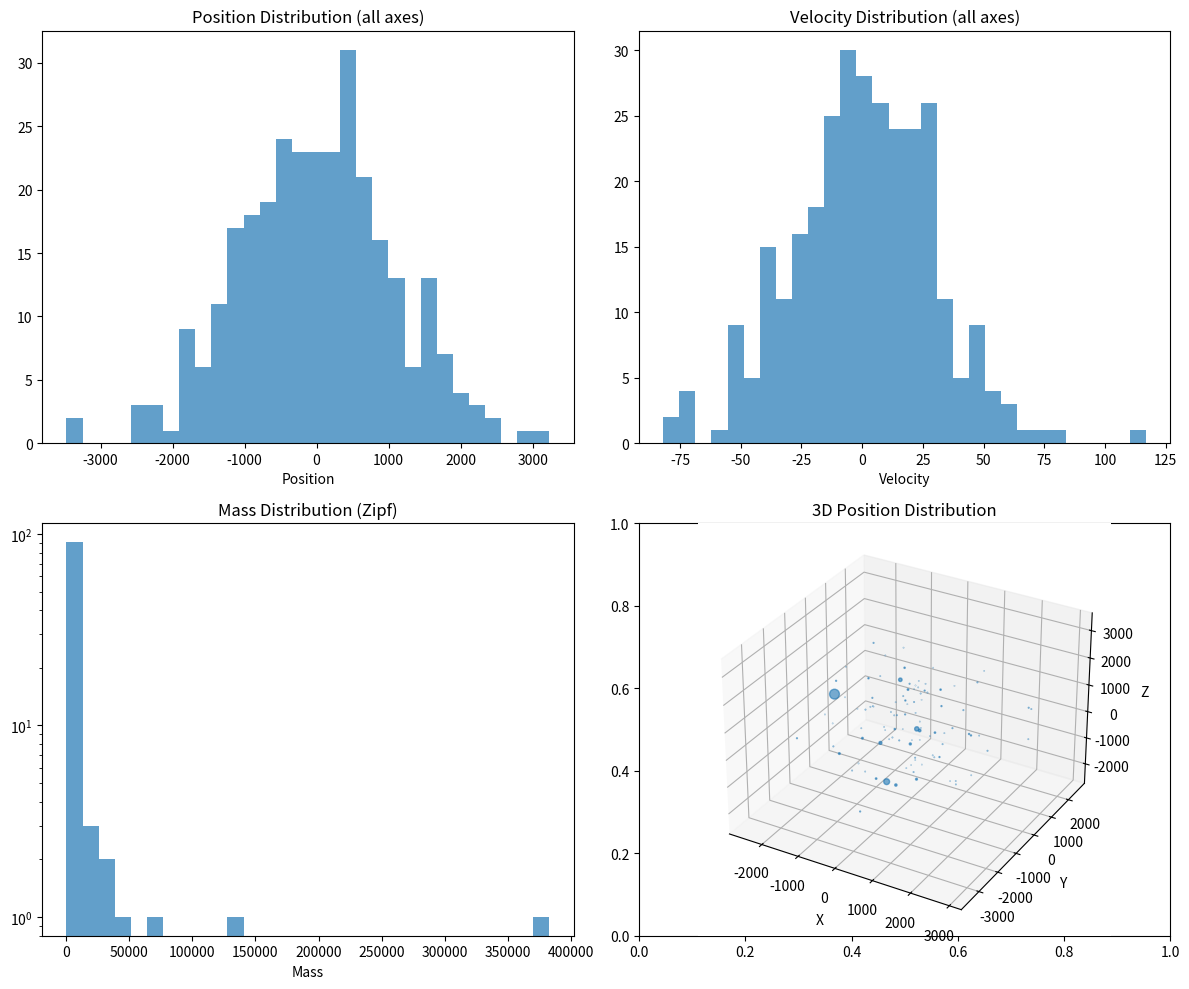

Source code (Python):
import numpy as np
import matplotlib.pyplot as plt
from scipy.stats import zipf

def generate_bodies(n_bodies, position_scale=1000, velocity_scale=30, 
                   mass_scale=10000, density=0.1):
    """
    Generate n bodies with:
    - Normal distribution for positions and velocities
    - Zipf distribution for masses
    
    Args:
        n_bodies: Number of bodies to generate
        position_scale: Standard deviation for position distribution
        velocity_scale: Standard deviation for velocity distribution
        mass_scale: Base scale for masses
        zipf_param: Parameter for Zipf distribution (higher = more skewed)
        density: Constant density for all bodies
    
    Returns:
        A string formatted for the Java properties file
    """
    
    # Generate positions (normal distribution)
    positions = np.random.normal(0, position_scale, (n_bodies, 3))
    
    # Generate velocities (normal distribution)
    velocities = np.random.normal(0, velocity_scale, (n_bodies, 3))
    
    # Generate masses (Zipf distribution)
    # Zipf distribution produces integers, so we scale them
    masses = np.random.uniform(mass_scale/10, mass_scale*2, n_bodies)
    np.random.shuffle(masses)  # Shuffle to avoid correlation with position
    
    # Create the properties file content
    output = []
    output.append("# Physics system setup")
    output.append("")
    output.append("# System name:")
    output.append(f"name=Random System ({n_bodies} bodies)")
    output.append("# Gravitational constant (unrealistic units)")
    output.append("gravity=10.0")
    output.append("# Simulation time step (seconds)")
    output.append("timeStep=0.004")
    output.append("# Keys for defined bodies")
    
    body_keys = [f"body{i}" for i in range(n_bodies)]
    output.append(f"bodies={' '.join(body_keys)}")
    output.append("")
    
    # Add each body
    for i in range(n_bodies):
        output.append(f"# Body {i}:")
        output.append(f"{body_keys[i]}.name=Body {i}")
        output.append(f"{body_keys[i]}.mass={masses[i]:.1f}")
        output.append(f"{body_keys[i]}.density={density}")
        output.append(f"{body_keys[i]}.position={positions[i][0]:.1f},{positions[i][1]:.1f},{positions[i][2]:.1f}")
        output.append(f"{body_keys[i]}.velocity={velocities[i][0]:.1f},{velocities[i][1]:.1f},{velocities[i][2]:.1f}")
        output.append(f"{body_keys[i]}.color=200,200,200")  # Light gray
        output.append("")
    
    return "\n".join(output)

def visualize_distributions(n_bodies, position_scale=1000, velocity_scale=30, 
                          mass_scale=10000, zipf_param=1.5):
    """Visualize the distributions to verify they look reasonable"""
    
    # Generate the data
    positions = np.random.normal(0, position_scale, (n_bodies, 3))
    velocities = np.random.normal(0, velocity_scale, (n_bodies, 3))
    ranks = np.arange(1, n_bodies + 1)
    masses = zipf.pmf(ranks, zipf_param) * mass_scale * n_bodies
    np.random.shuffle(masses)
    
    # Create visualization
    fig, axes = plt.subplots(2, 2, figsize=(12, 10))
    
    # Position distribution
    axes[0, 0].hist(positions.flatten(), bins=30, alpha=0.7)
    axes[0, 0].set_title('Position Distribution (all axes)')
    axes[0, 0].set_xlabel('Position')
    
    # Velocity distribution
    axes[0, 1].hist(velocities.flatten(), bins=30, alpha=0.7)
    axes[0, 1].set_title('Velocity Distribution (all axes)')
    axes[0, 1].set_xlabel('Velocity')
    
    # Mass distribution
    axes[1, 0].hist(masses, bins=30, alpha=0.7)
    axes[1, 0].set_title('Mass Distribution (Zipf)')
    axes[1, 0].set_xlabel('Mass')
    axes[1, 0].set_yscale('log')
    
    # 3D scatter plot of positions
    ax3d = fig.add_subplot(2, 2, 4, projection='3d')
    ax3d.scatter(positions[:, 0], positions[:, 1], positions[:, 2], 
                 s=masses/masses.max()*50, alpha=0.6)
    ax3d.set_title('3D Position Distribution')
    ax3d.set_xlabel('X')
    ax3d.set_ylabel('Y')
    ax3d.set_zlabel('Z')
    
    plt.tight_layout()
    plt.show()

def main():
    # Parameters
    n_bodies = 100
    
    # Generate and save the system
    system_config = generate_bodies(n_bodies)
    
    # Save to file
    with open('random_system.properties', 'w') as f:
        f.write(system_config)
    
    # Create visualization
    visualize_distributions(n_bodies)
    
    print(f"Generated {n_bodies} bodies in 'random_system.properties'")
    print("Visualization saved to 'body_distributions.png'")
    
    # Show some statistics
    positions = np.random.normal(0, 1000, (n_bodies, 3))
    velocities = np.random.normal(0, 30, (n_bodies, 3))
    ranks = np.arange(1, n_bodies + 1)
    masses = zipf.pmf(ranks, 1.5) * 10000 * n_bodies
    
    print(f"\nStatistics:")
    print(f"Position range: [{positions.min():.1f}, {positions.max():.1f}]")
    print(f"Velocity range: [{velocities.min():.1f}, {velocities.max():.1f}]")
    print(f"Mass range: [{masses.min():.1f}, {masses.max():.1f}]")
    print(f"Largest mass / smallest mass: {masses.max()/masses.min():.1f}")

if __name__ == "__main__":
    main()
